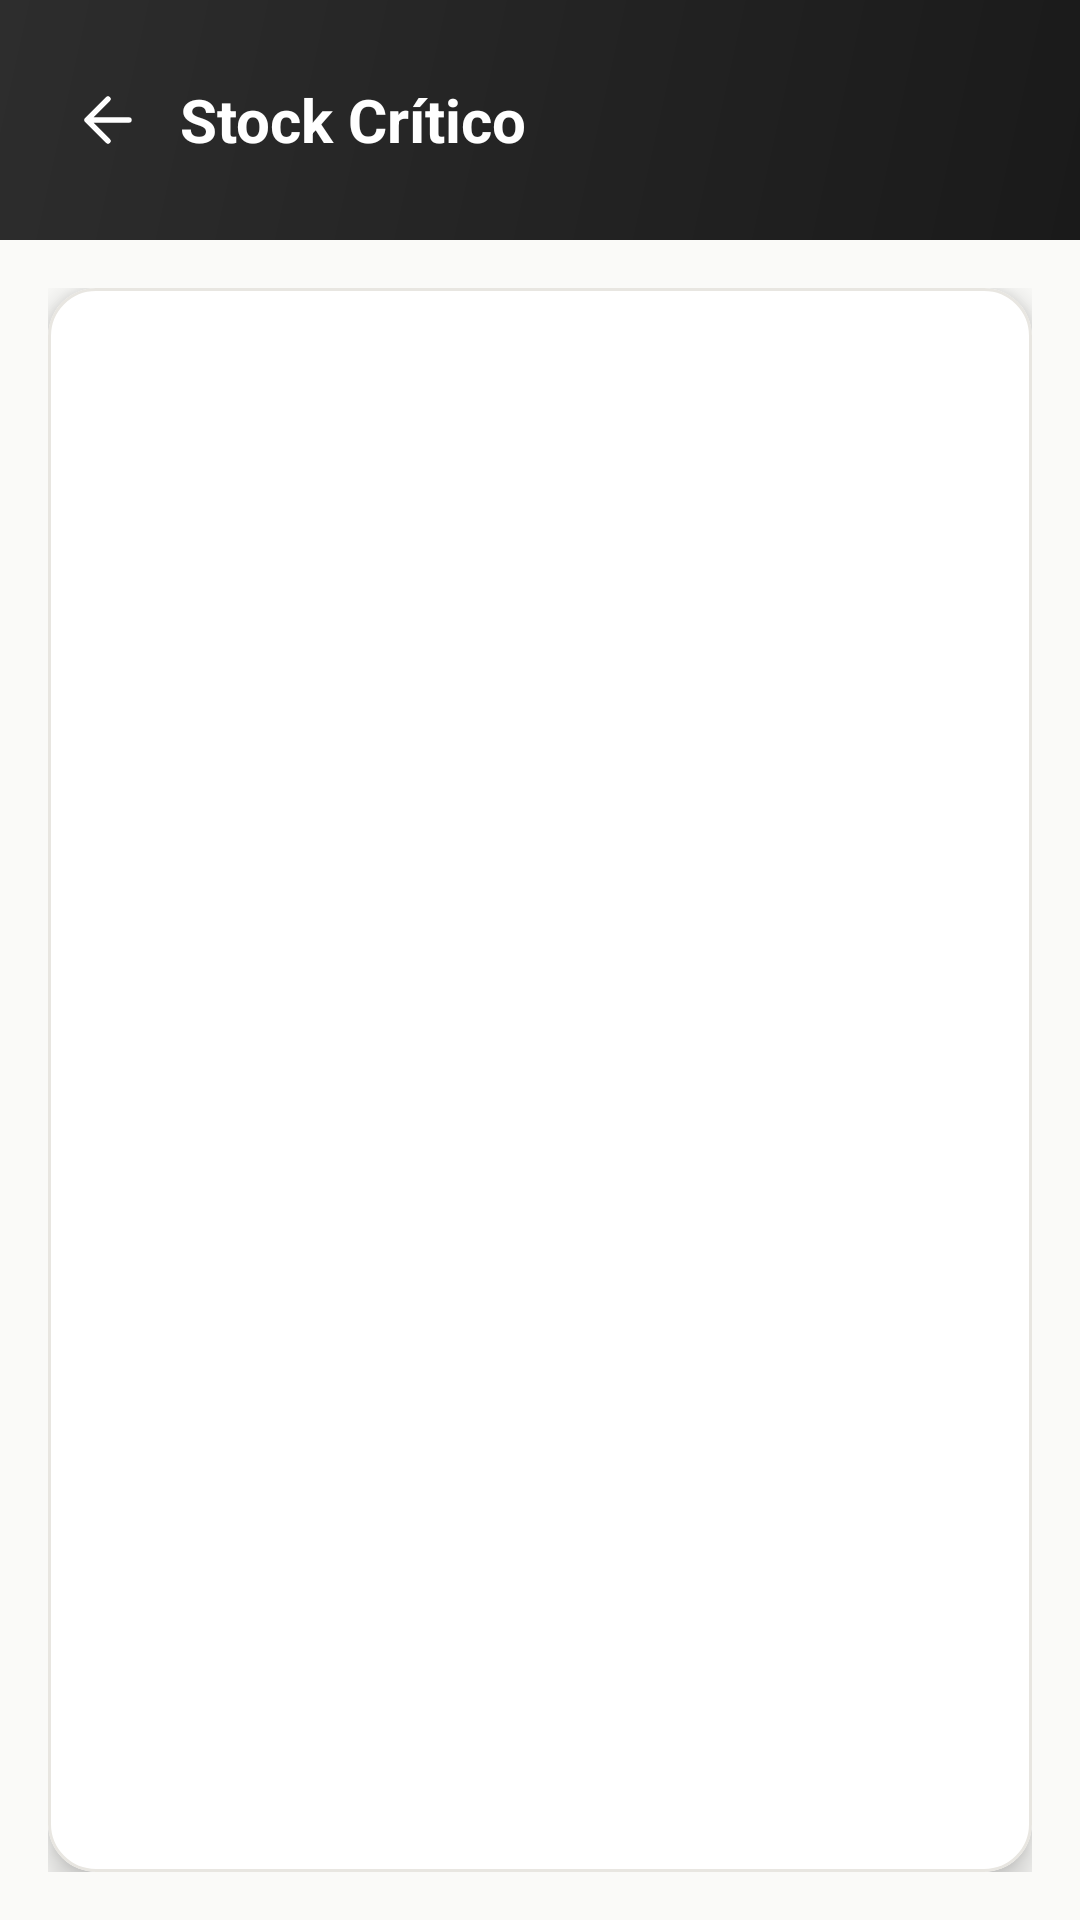

Layout XML and referenced resources for this Android screen:
<!-- AndroidManifest.xml: application theme Theme.CAAS -->
<!-- res/layout/fragment_low_stock_summary.xml -->
<?xml version="1.0" encoding="utf-8"?>
<LinearLayout
    xmlns:android="http://schemas.android.com/apk/res/android"
    xmlns:app="http://schemas.android.com/apk/res-auto"
    android:layout_width="match_parent"
    android:layout_height="match_parent"
    android:orientation="vertical"
    android:background="@color/background"
    android:fitsSystemWindows="true">
    
    <RelativeLayout
        android:layout_width="match_parent"
        android:layout_height="wrap_content"
        android:background="@drawable/header_gradient"
        android:paddingHorizontal="@dimen/header_padding_horizontal"
        android:paddingVertical="16dp"
        android:minHeight="@dimen/header_height">

        <ImageView
            android:id="@+id/btnBack"
            android:layout_width="32dp"
            android:layout_height="32dp"
            android:layout_centerVertical="true"
            android:src="@drawable/ic_back"
            app:tint="@color/white"
            android:padding="4dp"
            android:contentDescription="Volver"/>

        <TextView
            android:layout_width="wrap_content"
            android:layout_height="wrap_content"
            android:layout_centerVertical="true"
            android:layout_toEndOf="@id/btnBack"
            android:layout_marginStart="8dp"
            android:text="Stock Crítico"
            android:textColor="@color/header_text"
            android:textSize="@dimen/text_size_title"
            android:textStyle="bold"/>
    </RelativeLayout>


    
    <LinearLayout
        android:layout_width="match_parent"
        android:layout_height="match_parent"
        android:orientation="vertical"
        android:padding="16dp">

        <com.google.android.material.card.MaterialCardView
            android:layout_width="match_parent"
            android:layout_height="0dp"
            android:layout_weight="1"
            app:cardCornerRadius="16dp"
            app:cardElevation="6dp"
            app:cardBackgroundColor="@color/card_background"
            app:strokeColor="@color/divider"
            app:strokeWidth="1dp">

            <LinearLayout
                android:layout_width="match_parent"
                android:layout_height="match_parent"
                android:orientation="vertical"
                android:padding="20dp">

                
                <ProgressBar
                    android:id="@+id/progressBar"
                    android:layout_width="wrap_content"
                    android:layout_height="wrap_content"
                    android:visibility="gone"
                    android:layout_gravity="center"
                    android:layout_marginBottom="16dp"/>

                
                <TextView
                    android:id="@+id/tvEmptyState"
                    android:layout_width="match_parent"
                    android:layout_height="0dp"
                    android:layout_weight="1"
                    android:text="Todo el stock está en niveles normales ✓"
                    android:textSize="15sp"
                    android:textColor="@color/text_secondary"
                    android:gravity="center"
                    android:visibility="gone"
                    android:padding="40dp"/>

                
                <androidx.recyclerview.widget.RecyclerView
                    android:id="@+id/rvLowStock"
                    android:layout_width="match_parent"
                    android:layout_height="0dp"
                    android:layout_weight="1"
                    android:clipToPadding="false"
                    android:paddingBottom="8dp"
                    android:visibility="gone"/>

                
                <Button
                    android:id="@+id/btnViewAlerts"
                    android:layout_width="match_parent"
                    android:layout_height="54dp"
                    android:text="VER ALERTAS"
                    android:textStyle="bold"
                    android:textColor="@color/white"
                    android:backgroundTint="@color/button_orange"
                    android:elevation="4dp"
                    android:layout_marginTop="12dp"
                    android:visibility="gone"
                    app:cornerRadius="12dp"/>

            </LinearLayout>

        </com.google.android.material.card.MaterialCardView>

    </LinearLayout>

</LinearLayout>
<!-- resources referenced by this layout -->
<resources>
  <color name="background">#FFFAFAF8</color>
  <color name="button_orange">@color/orange</color>
  <color name="card_background">#FFFFFFFF</color>
  <color name="divider">@color/border</color>
  <color name="header_text">#FFFFFFFF</color>
  <color name="text_secondary">#FF6B6B6B</color>
  <color name="white">#FFFFFFFF</color>
  <dimen name="header_height">80dp</dimen>
  <dimen name="header_padding_horizontal">20dp</dimen>
  <dimen name="text_size_title">20sp</dimen>
  <!-- drawable header_gradient (drawable) -->
  <?xml version="1.0" encoding="utf-8"?>
  <shape xmlns:android="http://schemas.android.com/apk/res/android">
      <gradient
          android:startColor="@color/header_start"
          android:endColor="@color/header_end"
          android:angle="135"/>
  </shape>
  <!-- drawable ic_back (drawable) -->
  <?xml version="1.0" encoding="utf-8"?>
  <vector xmlns:android="http://schemas.android.com/apk/res/android"
      android:width="24dp"
      android:height="24dp"
      android:viewportWidth="24"
      android:viewportHeight="24">
      <path
          android:fillColor="@android:color/transparent"
          android:strokeColor="@color/text_primary"
          android:strokeWidth="1.8"
          android:strokeLineCap="round"
          android:strokeLineJoin="round"
          android:pathData="M19 12H5M12 19L5 12L12 5" />
  </vector>
  <style name="Theme.CAAS" parent="Theme.MaterialComponents.DayNight.DarkActionBar">
          <item name="colorPrimary">@color/orange</item>
          <item name="colorPrimaryVariant">@color/orange_dark</item>
          <item name="colorOnPrimary">@color/white</item>
          <item name="colorSecondary">@color/orange</item>
          <item name="colorSecondaryVariant">@color/orange_dark</item>
          <item name="colorOnSecondary">@color/white</item>
          <item name="colorSurface">@color/surface</item>
          <item name="colorOnSurface">@color/text_primary</item>
          <item name="android:colorBackground">@color/background</item>
          <item name="android:statusBarColor">@color/status_bar</item>
      </style>
  <color name="orange">#FFFF8000</color>
  <color name="border">#FFE8E6E1</color>
  <color name="header_start">#FF1A1A1A</color>
  <color name="header_end">#FF2D2D2D</color>
  <color name="text_primary">#FF1A1A1A</color>
  <color name="orange_dark">#FFE67300</color>
  <color name="surface">#FFFFFFFF</color>
  <color name="status_bar">#FF1A1A1A</color>
</resources>
